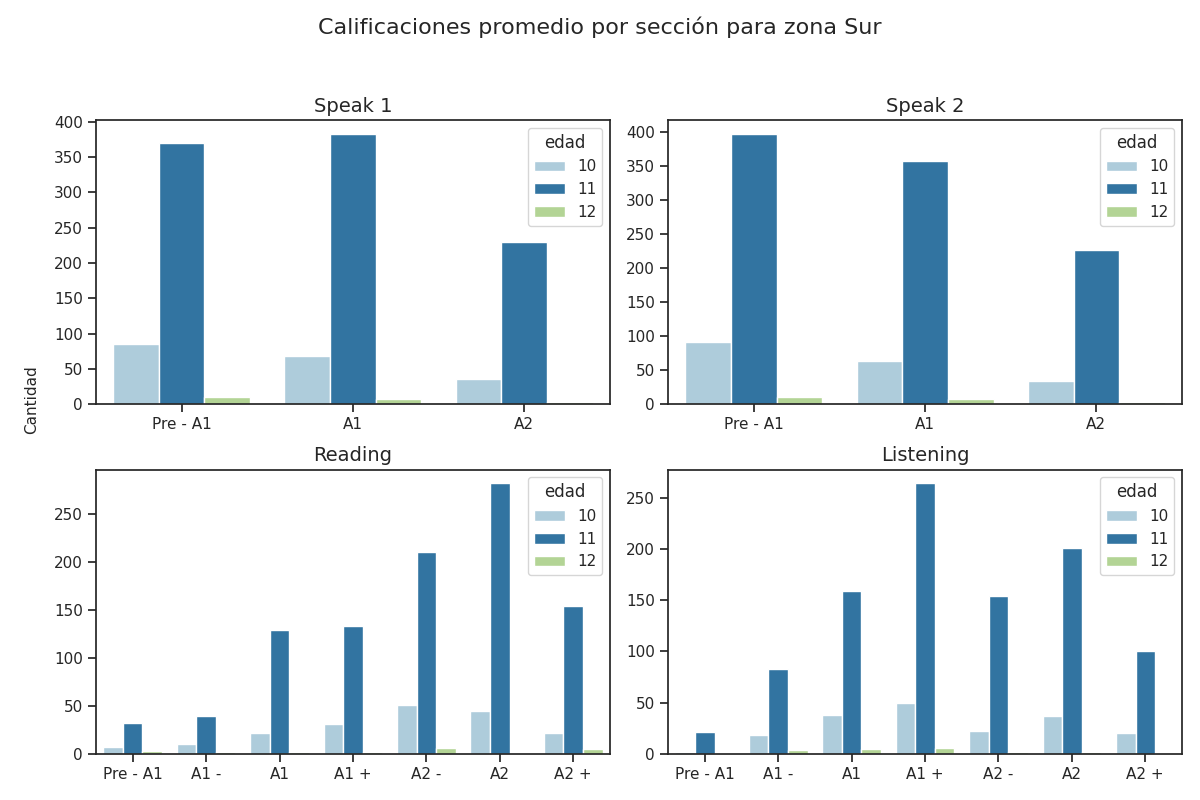

The table this chart was drawn from, first rows:
Sección, Calificación, Cantidad de alumnos con esa calificación, Edad
speak 1, Pre - A1, 369, 11
speak 1, A1, 383, 11
speak 1, A2, 230, 11
speak 2, Pre - A1, 398, 11
speak 2, A1, 358, 11
speak 2, A2, 226, 11
reading, Pre - A1, 32, 11
reading, A1 -, 39, 11
reading, A1, 129, 11
reading, A1 +, 133, 11
reading, A2 -, 210, 11
reading, A2, 282, 11
reading, A2 +, 154, 11
listening, Pre - A1, 21, 11
listening, A1 -, 83, 11
listening, A1, 159, 11
listening, A1 +, 264, 11
listening, A2 -, 154, 11
listening, A2, 201, 11
listening, A2 +, 100, 11
speak 1, Pre - A1, 85, 10
speak 1, A1, 68, 10
speak 1, A2, 35, 10
speak 2, Pre - A1, 91, 10
speak 2, A1, 63, 10
speak 2, A2, 34, 10
reading, Pre - A1, 7, 10
reading, A1 -, 10, 10
reading, A1, 22, 10
reading, A1 +, 31, 10
reading, A2 -, 51, 10
reading, A2, 45, 10
reading, A2 +, 22, 10
listening, Pre - A1, 2, 10
listening, A1 -, 18, 10
listening, A1, 38, 10
listening, A1 +, 50, 10
listening, A2 -, 22, 10
listening, A2, 37, 10
listening, A2 +, 20, 10
speak 1, Pre - A1, 10, 12
speak 1, A1, 7, 12
speak 1, A2, 3, 12
speak 2, Pre - A1, 10, 12
speak 2, A1, 7, 12
speak 2, A2, 3, 12
reading, Pre - A1, 3, 12
reading, A1 -, 2, 12
reading, A1, 2, 12
reading, A1 +, 2, 12
reading, A2 -, 6, 12
reading, A2, 0, 12
reading, A2 +, 5, 12
listening, Pre - A1, 0, 12
listening, A1 -, 4, 12
listening, A1, 5, 12
listening, A1 +, 6, 12
listening, A2 -, 2, 12
listening, A2, 2, 12
listening, A2 +, 0, 12
